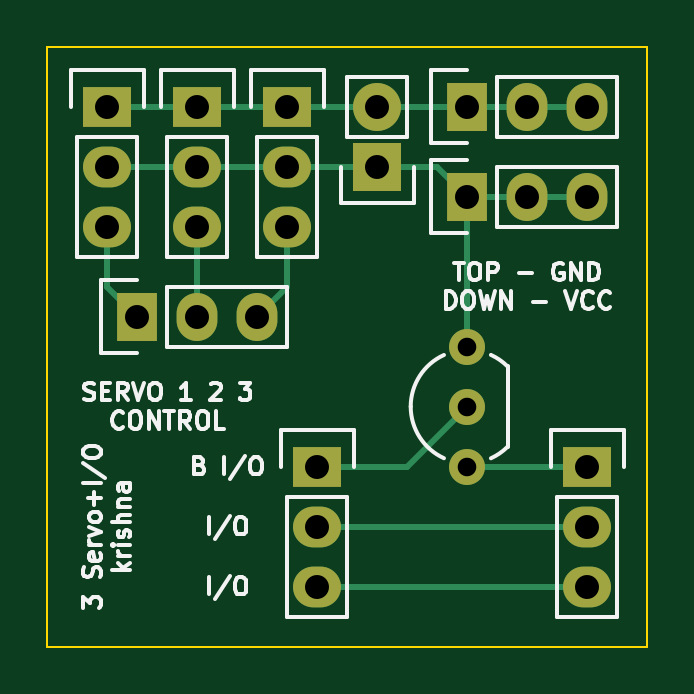
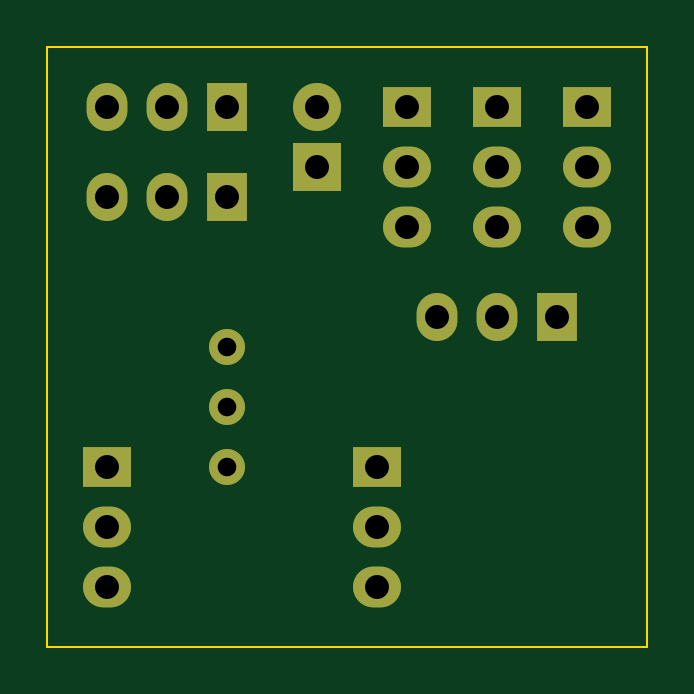
Circuit board: 8 layer files. Board 25.4 x 25.4 mm.
- bottom_copper: 2_servo_gimbal-B.Cu.gbl (1257 bytes)
- bottom_mask: 2_servo_gimbal-B.Mask.gbs (1251 bytes)
- bottom_silk: 2_servo_gimbal-B.SilkS.gbo (269 bytes)
- outline: 2_servo_gimbal-Edge.Cuts.gm1 (461 bytes)
- top_copper: 2_servo_gimbal-F.Cu.gtl (2385 bytes)
- top_mask: 2_servo_gimbal-F.Mask.gts (1251 bytes)
- top_silk: 2_servo_gimbal-F.SilkS.gto (17161 bytes)
- drill: 2_servo_gimbal.drl (459 bytes)

=== bottom_copper: 2_servo_gimbal-B.Cu.gbl ===
G04 #@! TF.FileFunction,Copper,L2,Bot,Signal*
%FSLAX46Y46*%
G04 Gerber Fmt 4.6, Leading zero omitted, Abs format (unit mm)*
G04 Created by KiCad (PCBNEW 4.0.1-stable) date 12/29/2015 3:52:51 AM*
%MOMM*%
G01*
G04 APERTURE LIST*
%ADD10C,0.100000*%
%ADD11R,2.032000X2.032000*%
%ADD12O,2.032000X2.032000*%
%ADD13R,1.727200X2.032000*%
%ADD14O,1.727200X2.032000*%
%ADD15R,2.032000X1.727200*%
%ADD16O,2.032000X1.727200*%
%ADD17C,1.524000*%
G04 APERTURE END LIST*
D10*
D11*
X64770000Y-55880000D03*
D12*
X64770000Y-53340000D03*
D13*
X54610000Y-62230000D03*
D14*
X57150000Y-62230000D03*
X59690000Y-62230000D03*
D15*
X62230000Y-68580000D03*
D16*
X62230000Y-71120000D03*
X62230000Y-73660000D03*
D15*
X53340000Y-53340000D03*
D16*
X53340000Y-55880000D03*
X53340000Y-58420000D03*
D15*
X57150000Y-53340000D03*
D16*
X57150000Y-55880000D03*
X57150000Y-58420000D03*
D15*
X60960000Y-53340000D03*
D16*
X60960000Y-55880000D03*
X60960000Y-58420000D03*
D15*
X73660000Y-68580000D03*
D16*
X73660000Y-71120000D03*
X73660000Y-73660000D03*
D17*
X68580000Y-66040000D03*
X68580000Y-63500000D03*
X68580000Y-68580000D03*
D13*
X68580000Y-57150000D03*
D14*
X71120000Y-57150000D03*
X73660000Y-57150000D03*
D13*
X68580000Y-53340000D03*
D14*
X71120000Y-53340000D03*
X73660000Y-53340000D03*
M02*

=== bottom_mask: 2_servo_gimbal-B.Mask.gbs ===
G04 #@! TF.FileFunction,Soldermask,Bot*
%FSLAX46Y46*%
G04 Gerber Fmt 4.6, Leading zero omitted, Abs format (unit mm)*
G04 Created by KiCad (PCBNEW 4.0.1-stable) date 12/29/2015 3:52:51 AM*
%MOMM*%
G01*
G04 APERTURE LIST*
%ADD10C,0.100000*%
%ADD11R,2.032000X2.032000*%
%ADD12O,2.032000X2.032000*%
%ADD13R,1.727200X2.032000*%
%ADD14O,1.727200X2.032000*%
%ADD15R,2.032000X1.727200*%
%ADD16O,2.032000X1.727200*%
%ADD17C,1.524000*%
G04 APERTURE END LIST*
D10*
D11*
X64770000Y-55880000D03*
D12*
X64770000Y-53340000D03*
D13*
X54610000Y-62230000D03*
D14*
X57150000Y-62230000D03*
X59690000Y-62230000D03*
D15*
X62230000Y-68580000D03*
D16*
X62230000Y-71120000D03*
X62230000Y-73660000D03*
D15*
X53340000Y-53340000D03*
D16*
X53340000Y-55880000D03*
X53340000Y-58420000D03*
D15*
X57150000Y-53340000D03*
D16*
X57150000Y-55880000D03*
X57150000Y-58420000D03*
D15*
X60960000Y-53340000D03*
D16*
X60960000Y-55880000D03*
X60960000Y-58420000D03*
D15*
X73660000Y-68580000D03*
D16*
X73660000Y-71120000D03*
X73660000Y-73660000D03*
D17*
X68580000Y-66040000D03*
X68580000Y-63500000D03*
X68580000Y-68580000D03*
D13*
X68580000Y-57150000D03*
D14*
X71120000Y-57150000D03*
X73660000Y-57150000D03*
D13*
X68580000Y-53340000D03*
D14*
X71120000Y-53340000D03*
X73660000Y-53340000D03*
M02*

=== bottom_silk: 2_servo_gimbal-B.SilkS.gbo ===
G04 #@! TF.FileFunction,Legend,Bot*
%FSLAX46Y46*%
G04 Gerber Fmt 4.6, Leading zero omitted, Abs format (unit mm)*
G04 Created by KiCad (PCBNEW 4.0.1-stable) date 12/29/2015 3:52:51 AM*
%MOMM*%
G01*
G04 APERTURE LIST*
%ADD10C,0.100000*%
G04 APERTURE END LIST*
D10*
M02*

=== outline: 2_servo_gimbal-Edge.Cuts.gm1 ===
G04 #@! TF.FileFunction,Profile,NP*
%FSLAX46Y46*%
G04 Gerber Fmt 4.6, Leading zero omitted, Abs format (unit mm)*
G04 Created by KiCad (PCBNEW 4.0.1-stable) date 12/29/2015 3:52:51 AM*
%MOMM*%
G01*
G04 APERTURE LIST*
%ADD10C,0.100000*%
G04 APERTURE END LIST*
D10*
X76200000Y-50800000D02*
X50800000Y-50800000D01*
X76200000Y-76200000D02*
X76200000Y-50800000D01*
X50800000Y-76200000D02*
X76200000Y-76200000D01*
X50800000Y-50800000D02*
X50800000Y-76200000D01*
M02*

=== top_copper: 2_servo_gimbal-F.Cu.gtl ===
G04 #@! TF.FileFunction,Copper,L1,Top,Signal*
%FSLAX46Y46*%
G04 Gerber Fmt 4.6, Leading zero omitted, Abs format (unit mm)*
G04 Created by KiCad (PCBNEW 4.0.1-stable) date 12/29/2015 3:52:51 AM*
%MOMM*%
G01*
G04 APERTURE LIST*
%ADD10C,0.100000*%
%ADD11R,2.032000X2.032000*%
%ADD12O,2.032000X2.032000*%
%ADD13R,1.727200X2.032000*%
%ADD14O,1.727200X2.032000*%
%ADD15R,2.032000X1.727200*%
%ADD16O,2.032000X1.727200*%
%ADD17C,1.524000*%
%ADD18C,0.250000*%
G04 APERTURE END LIST*
D10*
D11*
X64770000Y-55880000D03*
D12*
X64770000Y-53340000D03*
D13*
X54610000Y-62230000D03*
D14*
X57150000Y-62230000D03*
X59690000Y-62230000D03*
D15*
X62230000Y-68580000D03*
D16*
X62230000Y-71120000D03*
X62230000Y-73660000D03*
D15*
X53340000Y-53340000D03*
D16*
X53340000Y-55880000D03*
X53340000Y-58420000D03*
D15*
X57150000Y-53340000D03*
D16*
X57150000Y-55880000D03*
X57150000Y-58420000D03*
D15*
X60960000Y-53340000D03*
D16*
X60960000Y-55880000D03*
X60960000Y-58420000D03*
D15*
X73660000Y-68580000D03*
D16*
X73660000Y-71120000D03*
X73660000Y-73660000D03*
D17*
X68580000Y-66040000D03*
X68580000Y-63500000D03*
X68580000Y-68580000D03*
D13*
X68580000Y-57150000D03*
D14*
X71120000Y-57150000D03*
X73660000Y-57150000D03*
D13*
X68580000Y-53340000D03*
D14*
X71120000Y-53340000D03*
X73660000Y-53340000D03*
D18*
X68580000Y-57150000D02*
X71120000Y-57150000D01*
X73660000Y-57150000D02*
X71120000Y-57150000D01*
X68580000Y-63500000D02*
X68580000Y-57150000D01*
X68580000Y-57150000D02*
X67310000Y-55880000D01*
X67310000Y-55880000D02*
X64770000Y-55880000D01*
X66040000Y-55880000D02*
X57150000Y-55880000D01*
X57150000Y-55880000D02*
X53340000Y-55880000D01*
X71120000Y-53340000D02*
X68580000Y-53340000D01*
X73660000Y-53340000D02*
X71120000Y-53340000D01*
X64770000Y-53340000D02*
X68580000Y-53340000D01*
X66040000Y-53340000D02*
X60960000Y-53340000D01*
X60960000Y-53340000D02*
X57150000Y-53340000D01*
X57150000Y-53340000D02*
X53340000Y-53340000D01*
X54610000Y-62230000D02*
X53340000Y-60960000D01*
X53340000Y-60960000D02*
X53340000Y-58420000D01*
X57150000Y-62230000D02*
X57150000Y-58420000D01*
X59690000Y-62230000D02*
X60960000Y-60960000D01*
X60960000Y-60960000D02*
X60960000Y-58420000D01*
X62230000Y-68580000D02*
X66040000Y-68580000D01*
X66040000Y-68580000D02*
X68580000Y-66040000D01*
X73660000Y-71120000D02*
X62230000Y-71120000D01*
X62230000Y-73660000D02*
X73660000Y-73660000D01*
X68580000Y-68580000D02*
X73660000Y-68580000D01*
M02*

=== top_mask: 2_servo_gimbal-F.Mask.gts ===
G04 #@! TF.FileFunction,Soldermask,Top*
%FSLAX46Y46*%
G04 Gerber Fmt 4.6, Leading zero omitted, Abs format (unit mm)*
G04 Created by KiCad (PCBNEW 4.0.1-stable) date 12/29/2015 3:52:51 AM*
%MOMM*%
G01*
G04 APERTURE LIST*
%ADD10C,0.100000*%
%ADD11R,2.032000X2.032000*%
%ADD12O,2.032000X2.032000*%
%ADD13R,1.727200X2.032000*%
%ADD14O,1.727200X2.032000*%
%ADD15R,2.032000X1.727200*%
%ADD16O,2.032000X1.727200*%
%ADD17C,1.524000*%
G04 APERTURE END LIST*
D10*
D11*
X64770000Y-55880000D03*
D12*
X64770000Y-53340000D03*
D13*
X54610000Y-62230000D03*
D14*
X57150000Y-62230000D03*
X59690000Y-62230000D03*
D15*
X62230000Y-68580000D03*
D16*
X62230000Y-71120000D03*
X62230000Y-73660000D03*
D15*
X53340000Y-53340000D03*
D16*
X53340000Y-55880000D03*
X53340000Y-58420000D03*
D15*
X57150000Y-53340000D03*
D16*
X57150000Y-55880000D03*
X57150000Y-58420000D03*
D15*
X60960000Y-53340000D03*
D16*
X60960000Y-55880000D03*
X60960000Y-58420000D03*
D15*
X73660000Y-68580000D03*
D16*
X73660000Y-71120000D03*
X73660000Y-73660000D03*
D17*
X68580000Y-66040000D03*
X68580000Y-63500000D03*
X68580000Y-68580000D03*
D13*
X68580000Y-57150000D03*
D14*
X71120000Y-57150000D03*
X73660000Y-57150000D03*
D13*
X68580000Y-53340000D03*
D14*
X71120000Y-53340000D03*
X73660000Y-53340000D03*
M02*

=== top_silk: 2_servo_gimbal-F.SilkS.gto (17161 bytes, source omitted) ===
=== drill: 2_servo_gimbal.drl ===
M48
INCH,TZ
T1C0.031
T2C0.040
%
G90
G05
T1
X27000Y-25000
X27000Y-26000
X27000Y-27000
T2
X21000Y-21000
X21000Y-22000
X21000Y-23000
X21500Y-24500
X22500Y-21000
X22500Y-22000
X22500Y-23000
X22500Y-24500
X23500Y-24500
X24000Y-21000
X24000Y-22000
X24000Y-23000
X24500Y-27000
X24500Y-28000
X24500Y-29000
X25500Y-21000
X25500Y-22000
X27000Y-21000
X27000Y-22500
X28000Y-21000
X28000Y-22500
X29000Y-21000
X29000Y-22500
X29000Y-27000
X29000Y-28000
X29000Y-29000
T0
M30

